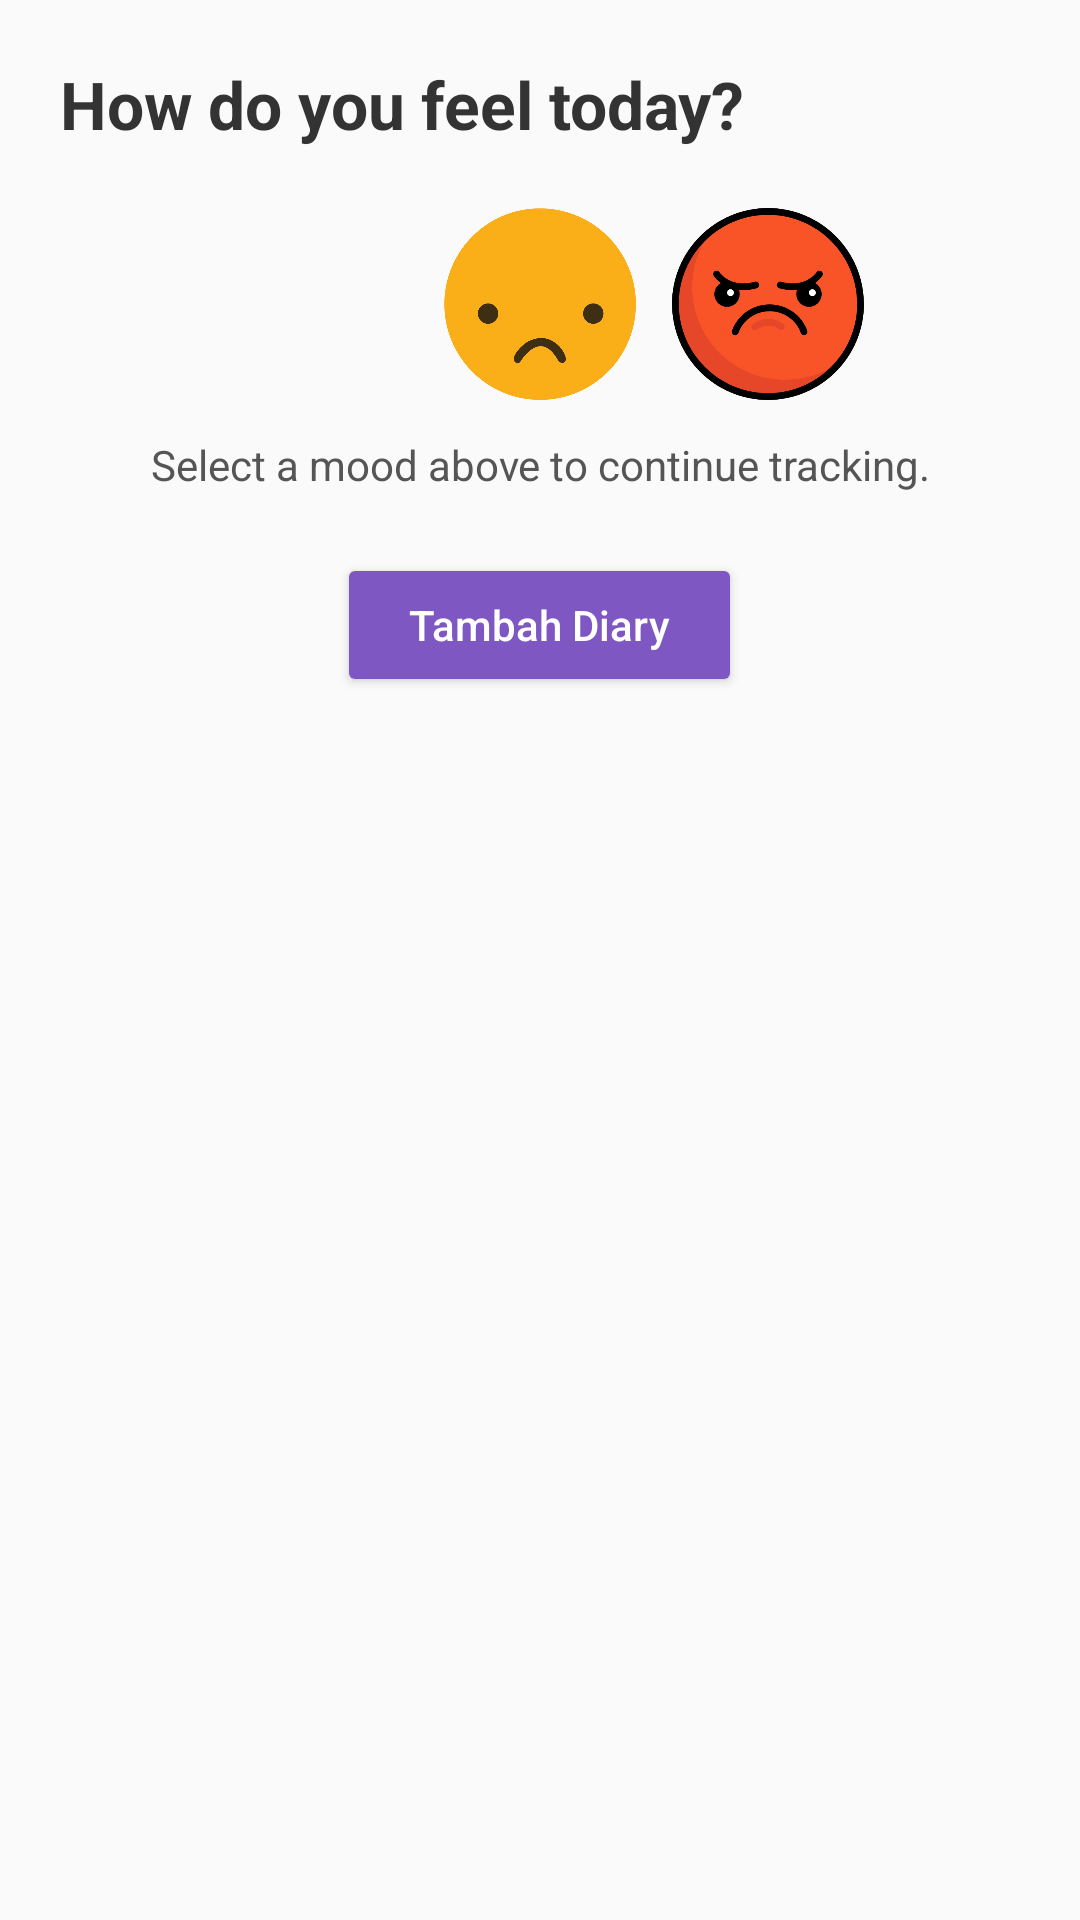

The Android layout XML behind this screen, and the referenced resources:
<!-- AndroidManifest.xml: application theme Theme.MoodMate -->
<!-- res/layout/fragment_mood.xml -->
<?xml version="1.0" encoding="utf-8"?>
<ScrollView xmlns:android="http://schemas.android.com/apk/res/android"
    xmlns:app="http://schemas.android.com/apk/res-auto"
    xmlns:tools="http://schemas.android.com/tools"
    android:id="@+id/fragment_container"
    android:layout_width="match_parent"
    android:layout_height="match_parent"
    android:background="#FAFAFA"
    android:padding="20dp"
    tools:context=".MoodFragment">

    <LinearLayout
        android:layout_width="match_parent"
        android:layout_height="wrap_content"
        android:orientation="vertical">

        
        <TextView
            android:layout_width="wrap_content"
            android:layout_height="wrap_content"
            android:text="How do you feel today?"
            android:textSize="22sp"
            android:textStyle="bold"
            android:textColor="#333333"
            android:layout_marginBottom="20dp" />

        
        <LinearLayout
            android:layout_width="match_parent"
            android:layout_height="wrap_content"
            android:orientation="horizontal"
            android:gravity="center"
            android:layout_marginBottom="12dp">

            <ImageView
                android:layout_width="64dp"
                android:layout_height="64dp"
                android:src="@drawable/happy2"
                android:layout_marginEnd="12dp"
                android:contentDescription="Happy" />

            <ImageView
                android:layout_width="64dp"
                android:layout_height="64dp"
                android:src="@drawable/sad"
                android:layout_marginEnd="12dp"
                android:contentDescription="Sad" />

            <ImageView
                android:layout_width="64dp"
                android:layout_height="64dp"
                android:src="@drawable/angry"
                android:contentDescription="Angry" />
        </LinearLayout>

        
        <TextView
            android:layout_width="match_parent"
            android:layout_height="wrap_content"
            android:text="Select a mood above to continue tracking."
            android:textSize="14sp"
            android:textColor="#555555"
            android:gravity="center"
            android:layout_marginBottom="20dp" />

        
        <Button
            android:id="@+id/btnAddDiary"
            android:layout_width="wrap_content"
            android:layout_height="wrap_content"
            android:text="Tambah Diary"
            android:textAllCaps="false"
            android:textColor="@android:color/white"
            android:backgroundTint="#7E57C2"
            android:paddingHorizontal="24dp"
            android:paddingVertical="10dp"
            android:layout_gravity="center_horizontal"
            android:layout_marginBottom="20dp" />

        
        <ListView
            android:id="@+id/listDiary"
            android:layout_width="match_parent"
            android:layout_height="wrap_content"
            android:dividerHeight="10dp"
            android:layout_marginBottom="32dp"
            android:nestedScrollingEnabled="true" />

    </LinearLayout>
</ScrollView>
<!-- resources referenced by this layout -->
<resources>
  <!-- drawable angry: png bitmap (drawable, 35251 bytes) -->
  <!-- drawable sad: png bitmap (drawable, 12411 bytes) -->
  <style name="Theme.MoodMate" parent="Base.Theme.MoodMate" />
  <style name="Base.Theme.MoodMate" parent="Theme.Material3.DayNight.NoActionBar">
          
          
      </style>
</resources>
